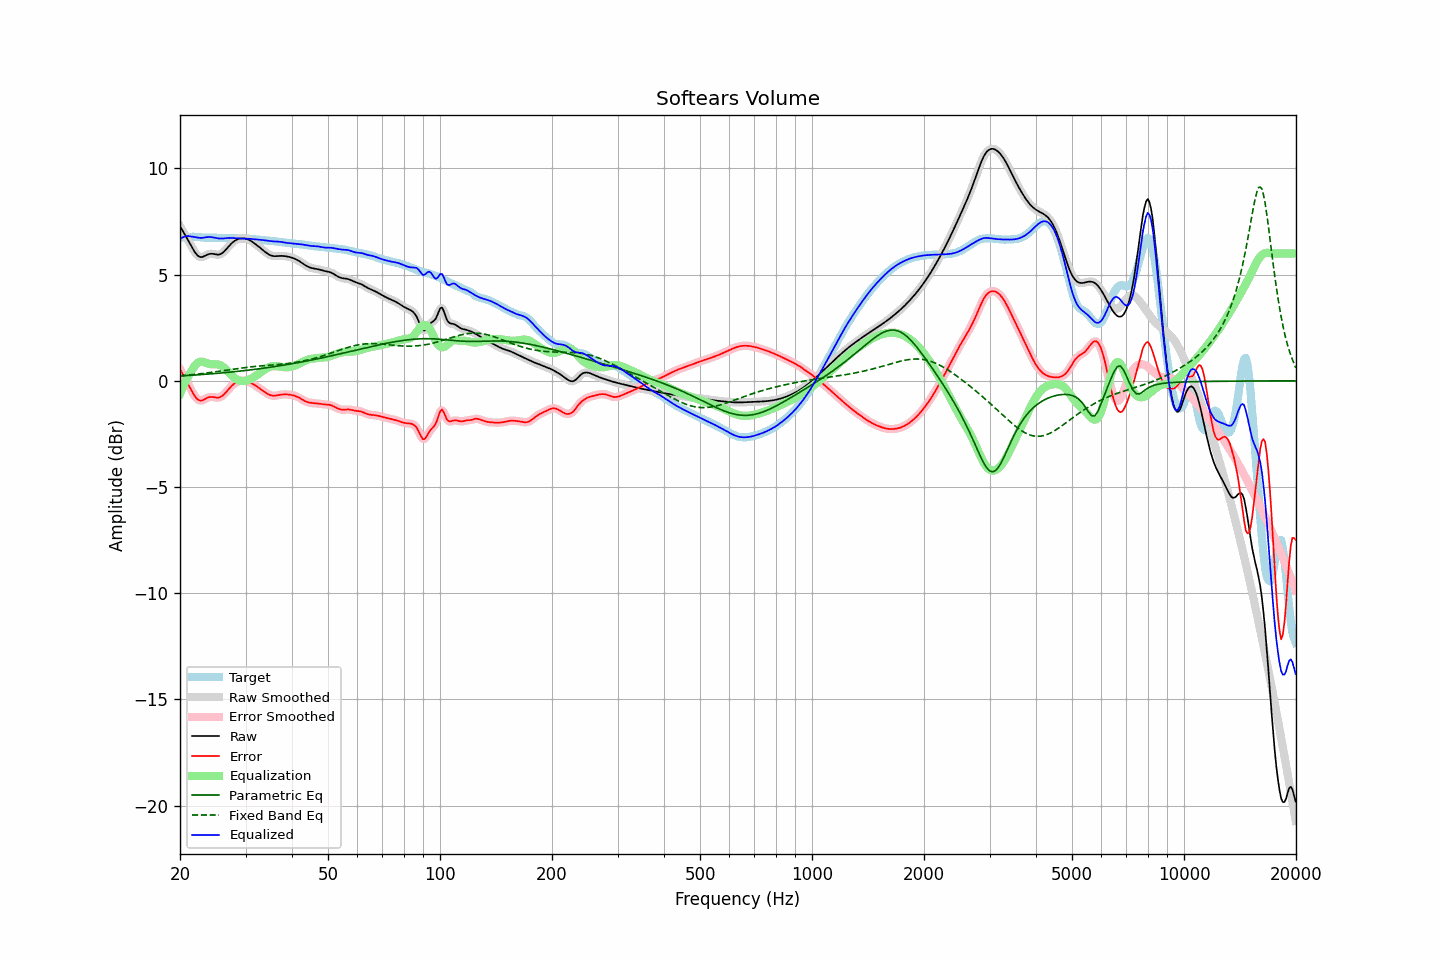

The data file committed next to this chart (first rows):
frequency, raw, error, smoothed, error_smoothed, equalization, parametric_eq, fixed_band_eq, equalized_raw, equalized_smoothed, target
20.00, 7.29, 0.55, 7.29, 0.55, -0.61, 0.23, 0.24, 6.67, 6.67, 6.74
20.20, 7.15, 0.41, 7.16, 0.41, -0.43, 0.23, 0.24, 6.73, 6.73, 6.74
20.40, 7.02, 0.28, 7.02, 0.28, -0.26, 0.24, 0.25, 6.76, 6.77, 6.75
20.61, 6.89, 0.14, 6.89, 0.14, -0.10, 0.24, 0.26, 6.79, 6.79, 6.75
20.81, 6.76, -0.00, 6.76, -0.00, 0.05, 0.25, 0.26, 6.81, 6.81, 6.76
21.02, 6.62, -0.15, 6.62, -0.15, 0.19, 0.25, 0.27, 6.82, 6.82, 6.77
21.23, 6.49, -0.29, 6.48, -0.29, 0.32, 0.26, 0.28, 6.81, 6.81, 6.78
21.44, 6.35, -0.43, 6.35, -0.44, 0.44, 0.26, 0.29, 6.79, 6.79, 6.78
21.66, 6.21, -0.57, 6.21, -0.57, 0.57, 0.27, 0.29, 6.78, 6.78, 6.78
21.87, 6.08, -0.70, 6.09, -0.70, 0.69, 0.27, 0.30, 6.77, 6.77, 6.78
22.09, 5.98, -0.80, 5.98, -0.80, 0.78, 0.28, 0.31, 6.76, 6.76, 6.78
22.31, 5.90, -0.87, 5.90, -0.87, 0.84, 0.28, 0.32, 6.74, 6.75, 6.77
22.54, 5.85, -0.92, 5.85, -0.92, 0.89, 0.29, 0.33, 6.73, 6.73, 6.77
22.76, 5.82, -0.93, 5.83, -0.93, 0.90, 0.29, 0.34, 6.73, 6.73, 6.76
22.99, 5.83, -0.92, 5.84, -0.91, 0.90, 0.30, 0.35, 6.73, 6.74, 6.75
23.22, 5.87, -0.88, 5.86, -0.88, 0.88, 0.30, 0.35, 6.75, 6.75, 6.74
23.45, 5.90, -0.84, 5.90, -0.84, 0.85, 0.31, 0.36, 6.76, 6.76, 6.74
23.69, 5.94, -0.80, 5.94, -0.80, 0.83, 0.31, 0.37, 6.77, 6.77, 6.74
23.92, 5.97, -0.77, 5.97, -0.77, 0.80, 0.32, 0.38, 6.77, 6.77, 6.74
24.16, 5.98, -0.76, 5.98, -0.76, 0.79, 0.33, 0.39, 6.77, 6.77, 6.74
24.40, 5.98, -0.76, 5.98, -0.76, 0.78, 0.33, 0.40, 6.76, 6.76, 6.74
24.65, 5.97, -0.77, 5.97, -0.77, 0.78, 0.34, 0.41, 6.75, 6.75, 6.74
24.89, 5.95, -0.78, 5.95, -0.78, 0.78, 0.35, 0.43, 6.73, 6.73, 6.74
25.14, 5.94, -0.79, 5.94, -0.79, 0.78, 0.35, 0.44, 6.72, 6.72, 6.73
25.39, 5.94, -0.79, 5.94, -0.79, 0.77, 0.36, 0.45, 6.70, 6.71, 6.73
25.65, 5.96, -0.76, 5.96, -0.76, 0.74, 0.37, 0.46, 6.70, 6.70, 6.72
25.91, 6.00, -0.72, 6.00, -0.72, 0.70, 0.37, 0.47, 6.70, 6.70, 6.72
26.16, 6.06, -0.66, 6.06, -0.66, 0.65, 0.38, 0.48, 6.70, 6.71, 6.72
26.43, 6.13, -0.59, 6.13, -0.59, 0.58, 0.39, 0.49, 6.71, 6.71, 6.72
26.69, 6.22, -0.50, 6.22, -0.50, 0.50, 0.39, 0.50, 6.72, 6.72, 6.72
26.96, 6.31, -0.42, 6.31, -0.42, 0.42, 0.40, 0.51, 6.73, 6.73, 6.72
27.23, 6.39, -0.33, 6.39, -0.33, 0.34, 0.41, 0.53, 6.73, 6.73, 6.72
27.50, 6.47, -0.25, 6.47, -0.25, 0.26, 0.42, 0.54, 6.73, 6.73, 6.72
27.77, 6.53, -0.18, 6.53, -0.18, 0.19, 0.42, 0.55, 6.72, 6.72, 6.71
28.05, 6.59, -0.12, 6.59, -0.12, 0.13, 0.43, 0.56, 6.72, 6.72, 6.71
28.33, 6.63, -0.07, 6.63, -0.07, 0.08, 0.44, 0.57, 6.71, 6.71, 6.71
28.62, 6.67, -0.04, 6.67, -0.04, 0.04, 0.45, 0.58, 6.71, 6.71, 6.70
28.90, 6.69, -0.01, 6.69, -0.01, 0.01, 0.46, 0.59, 6.70, 6.70, 6.70
29.19, 6.70, 0.01, 6.70, 0.01, -0.01, 0.46, 0.60, 6.70, 6.70, 6.70
29.48, 6.71, 0.01, 6.71, 0.01, -0.01, 0.47, 0.61, 6.70, 6.70, 6.70
29.78, 6.71, 0.01, 6.71, 0.01, -0.01, 0.48, 0.62, 6.70, 6.70, 6.70
30.08, 6.69, -0.00, 6.69, -0.00, 0.00, 0.49, 0.63, 6.70, 6.70, 6.70
30.38, 6.67, -0.02, 6.67, -0.02, 0.03, 0.50, 0.64, 6.70, 6.70, 6.69
30.68, 6.64, -0.05, 6.64, -0.05, 0.05, 0.51, 0.65, 6.69, 6.69, 6.69
30.99, 6.59, -0.09, 6.59, -0.09, 0.09, 0.52, 0.66, 6.68, 6.68, 6.68
31.30, 6.54, -0.13, 6.54, -0.13, 0.13, 0.53, 0.66, 6.68, 6.68, 6.68
31.61, 6.49, -0.18, 6.49, -0.18, 0.18, 0.54, 0.67, 6.67, 6.67, 6.67
31.93, 6.43, -0.23, 6.43, -0.23, 0.22, 0.55, 0.68, 6.66, 6.66, 6.66
32.24, 6.38, -0.28, 6.38, -0.28, 0.28, 0.55, 0.69, 6.65, 6.65, 6.65
32.57, 6.32, -0.33, 6.32, -0.33, 0.33, 0.56, 0.69, 6.65, 6.65, 6.64
32.89, 6.25, -0.38, 6.25, -0.38, 0.39, 0.57, 0.70, 6.64, 6.64, 6.64
33.22, 6.19, -0.44, 6.19, -0.44, 0.44, 0.59, 0.71, 6.63, 6.63, 6.63
33.55, 6.13, -0.49, 6.13, -0.49, 0.49, 0.60, 0.71, 6.62, 6.62, 6.62
33.89, 6.07, -0.54, 6.07, -0.54, 0.54, 0.61, 0.72, 6.61, 6.61, 6.61
34.23, 6.01, -0.59, 6.01, -0.59, 0.59, 0.62, 0.73, 6.60, 6.60, 6.60
34.57, 5.96, -0.64, 5.96, -0.64, 0.63, 0.63, 0.73, 6.59, 6.59, 6.60
34.92, 5.92, -0.67, 5.92, -0.67, 0.66, 0.64, 0.74, 6.58, 6.58, 6.59
35.27, 5.89, -0.69, 5.89, -0.69, 0.68, 0.65, 0.74, 6.57, 6.57, 6.59
35.62, 5.88, -0.70, 5.88, -0.70, 0.69, 0.66, 0.75, 6.57, 6.57, 6.58
35.97, 5.87, -0.70, 5.87, -0.70, 0.69, 0.67, 0.76, 6.56, 6.56, 6.57
... 635 more rows
